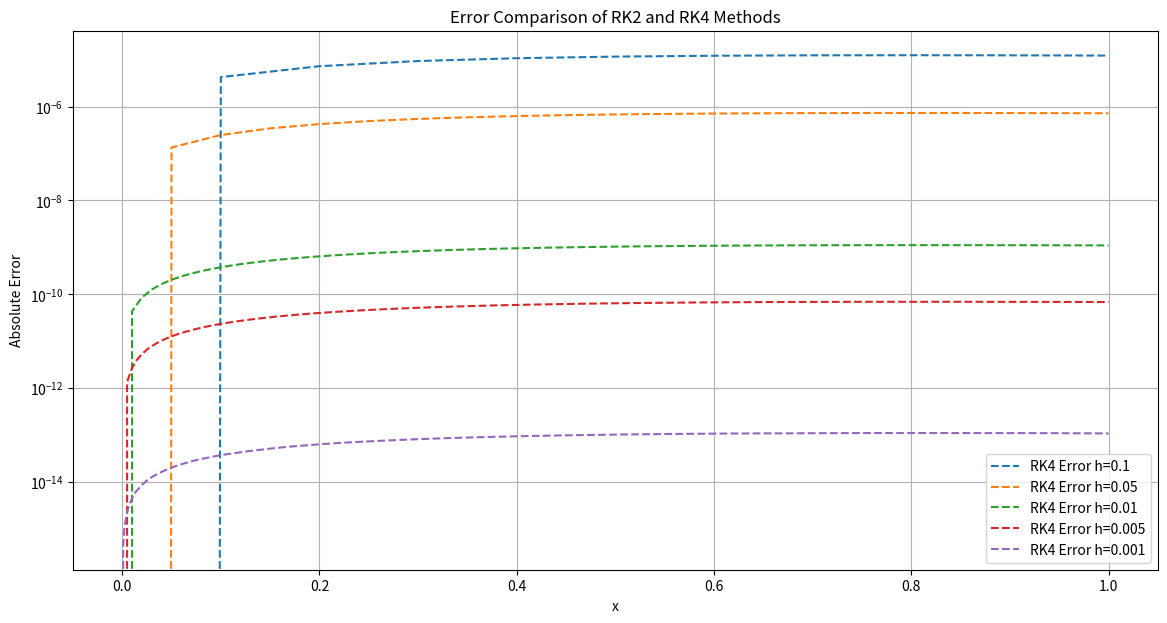

The script that saved this image:
import numpy as np
import matplotlib.pyplot as plt

def rk2(f, x0, y0, x_end, h):
    x_values = np.arange(x0, x_end + h, h)
    y_values = np.zeros(len(x_values))
    y_values[0] = y0

    for i in range(1, len(x_values)):
        x_n = x_values[i - 1]
        y_n = y_values[i - 1]

        k1 = f(x_n, y_n)
        k2 = f(x_n + h, y_n + h * k1)
        y_values[i] = y_n + (h / 2) * (k1 + k2)

    return x_values, y_values

def rk4(f, x0, y0, x_end, h):
    x_values = np.arange(x0, x_end + h, h)
    y_values = np.zeros(len(x_values))
    y_values[0] = y0

    for i in range(1, len(x_values)):
        x_n = x_values[i - 1]
        y_n = y_values[i - 1]

        k1 = f(x_n, y_n)
        k2 = f(x_n + h / 2, y_n + h / 2 * k1)
        k3 = f(x_n + h / 2, y_n + h / 2 * k2)
        k4 = f(x_n + h, y_n + h * k3)

        y_values[i] = y_n + (h / 6) * (k1 + 2 * k2 + 2 * k3 + k4)

    return x_values, y_values

# Define the ODE y' = -2y + 2x^2 + 2x
def f(x, y):
    return -2 * y + 2 * x**2 + 2 * x

# Analytical solution
def exact_solution(x):
    return np.exp(-2 * x) + x**2

# Initial conditions
x0 = 0
y0 = 1
x_end = 1

# Step sizes
h_values = [0.1, 0.05, 0.01, 0.005, 0.001]

# Prepare plots
plt.figure(figsize=(14, 7))

for h in h_values:
    # RK2 method
    x_rk2, y_rk2 = rk2(f, x0, y0, x_end, h)
    y_exact_rk2 = exact_solution(x_rk2)
    error_rk2 = np.abs(y_rk2 - y_exact_rk2)

    # RK4 method
    x_rk4, y_rk4 = rk4(f, x0, y0, x_end, h)
    y_exact_rk4 = exact_solution(x_rk4)
    error_rk4 = np.abs(y_rk4 - y_exact_rk4)

    # Plot errors
    # plt.plot(x_rk2, error_rk2, label=f'RK2 Error h={h}')
    plt.plot(x_rk4, error_rk4, '--', label=f'RK4 Error h={h}')

plt.xlabel('x')
plt.ylabel('Absolute Error')
plt.title('Error Comparison of RK2 and RK4 Methods')
plt.legend()
plt.yscale('log')  # Use logarithmic scale for error
plt.grid(True)
plt.show()